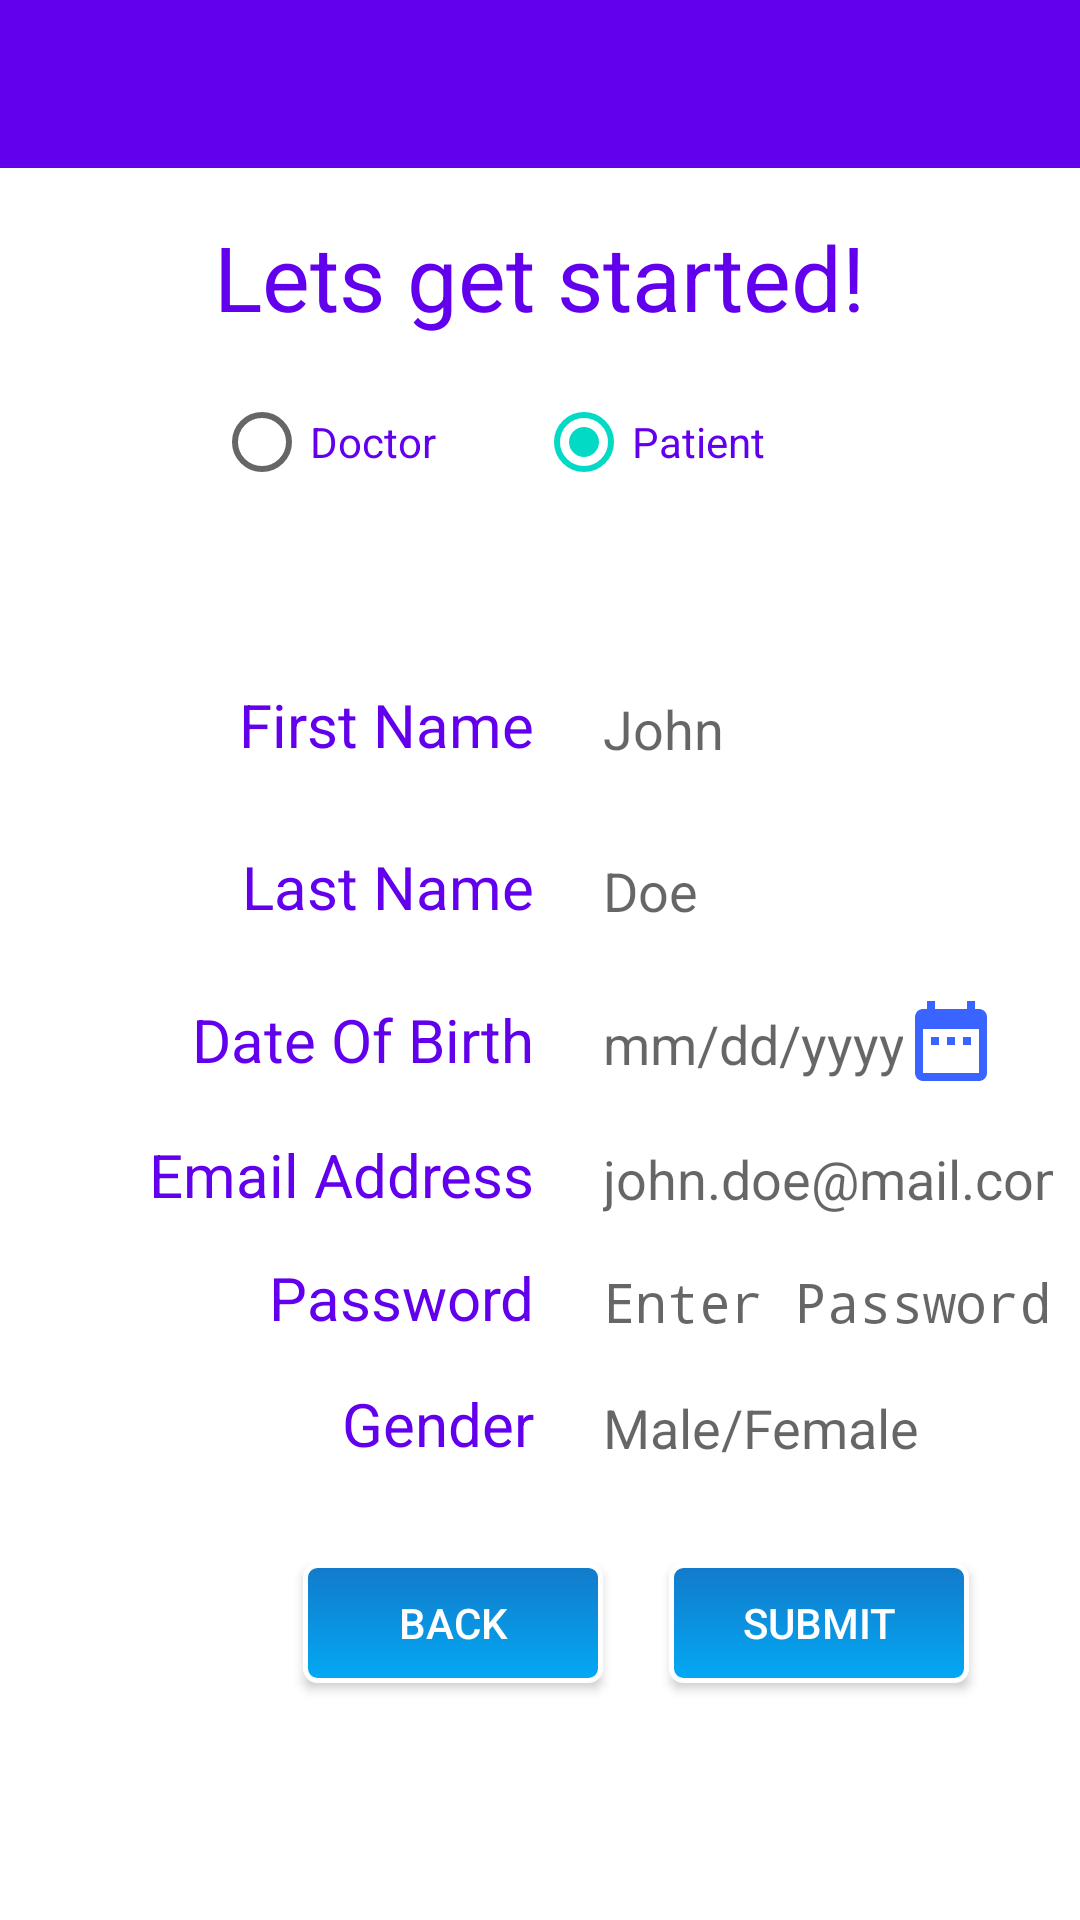

Write the Android layout XML for this screen, with the resource values it uses.
<!-- AndroidManifest.xml: application theme NoActionBarTheme -->
<!-- res/layout/activity_register_page_common.xml -->
<?xml version="1.0" encoding="utf-8"?>
<LinearLayout
    android:background="@android:color/white"
    android:orientation="vertical"
    android:layout_width="match_parent"
    android:layout_height="match_parent"
    xmlns:android="http://schemas.android.com/apk/res/android">

    <android.support.v7.widget.Toolbar
        android:id="@+id/reg_page_common_toolbar"
        android:background="@color/colorPrimary"
        android:theme="@style/ToolbarTheme"
        android:layout_width="match_parent"
        android:layout_height="?attr/actionBarSize">

    </android.support.v7.widget.Toolbar>

    <ProgressBar
        android:visibility="gone"
        android:id="@+id/registration_common_progress_banr"
        android:layout_gravity="center"
        android:layout_width="wrap_content"
        android:layout_height="wrap_content" />

    <RelativeLayout
        android:layout_width="match_parent"
        android:layout_height="match_parent"
        android:background="@color/white">

        <TextView
            android:text="Lets get started!"
            android:textSize="30dp"
            android:layout_width="wrap_content"
            android:layout_height="wrap_content"
            android:id="@+id/textView"
            android:layout_alignParentTop="true"
            android:layout_centerHorizontal="true"
            android:layout_marginTop="16dp"
            android:textColor="@color/colorPrimary" />

        <TextView
            android:text="Gender"
            android:layout_width="160dp"
            android:layout_height="30dp"
            android:textSize="20dp"
            android:layout_below="@+id/textView9"
            android:layout_alignStart="@+id/textView9"
            android:layout_marginTop="12dp"
            android:id="@+id/textView14"
            android:textAlignment="textEnd"
            android:textColor="@color/colorPrimary" />

        <EditText
            android:layout_width="150dp"
            android:layout_height="30dp"
            android:background="#ffff"
            android:inputType="textPersonName"
            android:ems="10"
            android:id="@+id/lname"
            android:hint="Doe"
            android:layout_alignTop="@+id/textView6"
            android:layout_alignStart="@+id/fname" />

        <EditText
            android:layout_height="30dp"
            android:inputType="date"
            android:background="#ffff"
            android:ems="10"
            android:id="@+id/DOB"
            android:hint="mm/dd/yyyy"
            android:onClick="showDatePickerDialog"
            android:layout_centerVertical="true"
            android:layout_alignStart="@+id/lname"
            android:layout_width="100dp" />

        <EditText
            android:layout_width="150dp"
            android:layout_height="30dp"
            android:inputType="textEmailAddress"
            android:background="#ffff"
            android:ems="10"
            android:id="@+id/email"
            android:layout_marginTop="15dp"
            android:hint="john.doe@mail.com"
            android:layout_below="@+id/DOB"
            android:layout_alignStart="@+id/DOB" />

        <EditText
            android:layout_width="150dp"
            android:layout_height="30dp"
            android:inputType="textPassword"
            android:background="#ffff"
            android:ems="10"
            android:id="@+id/password_edit_text"
            android:hint="Enter Password"
            android:layout_alignTop="@+id/textView9"
            android:layout_alignStart="@+id/email" />

        <TextView
            android:text="Password"
            android:textSize="20dp"
            android:layout_width="160dp"
            android:layout_height="30dp"
            android:id="@+id/textView9"
            android:layout_marginTop="11dp"
            android:layout_below="@+id/textView8"
            android:layout_alignStart="@+id/textView8"
            android:textAlignment="textEnd"
            android:textColor="@color/colorPrimary" />

        <EditText
            android:layout_width="150dp"
            android:layout_height="30dp"
            android:inputType="textPersonName"
            android:background="#ffff"
            android:ems="10"
            android:id="@+id/gender_edit_text"
            android:hint="Male/Female"
            android:layout_alignTop="@+id/textView14"
            android:layout_alignStart="@+id/password_edit_text" />

        <Button
            android:text="Back"
            android:layout_width="100dp"
            android:id="@+id/nav_back_button"
            android:background="@drawable/button_background_curved"
            android:onClick="finishRegistration"
            android:layout_marginTop="30dp"
            android:layout_below="@+id/textView14"
            android:layout_toStartOf="@+id/gender_edit_text"
            android:layout_height="40dp"
            android:textColor="@color/white" />

        <RadioGroup
            android:orientation="horizontal"
            android:layout_height="40dp"
            android:layout_width="150dp"
            android:layout_below="@+id/textView"
            android:layout_alignStart="@+id/textView"
            android:layout_marginTop="19dp"
            android:layout_alignEnd="@+id/textView">

            <RadioButton
                android:text="Doctor"
                android:layout_width="wrap_content"
                android:layout_height="wrap_content"
                android:id="@+id/radio_doctor"
                android:layout_weight="1"
                android:textColor="@color/colorPrimary" />

            <RadioButton
                android:text="Patient"
                android:layout_width="wrap_content"
                android:layout_height="wrap_content"
                android:id="@+id/radio_patient"
                android:layout_weight="1"
                android:checked="true"
                android:textColor="@color/colorPrimary" />
        </RadioGroup>

        <TextView
            android:text="First Name"
            android:textSize="20dp"
            android:layout_height="30dp"
            android:id="@+id/textView5"
            android:layout_width="160dp"
            android:textAlignment="textEnd"
            android:layout_marginStart="18dp"
            android:layout_alignTop="@+id/fname"
            android:layout_alignParentStart="true"
            android:textColor="@color/colorPrimary" />

        <EditText
            android:layout_width="150dp"
            android:layout_height="30dp"
            android:inputType="textPersonName"
            android:background="#ffff"
            android:text=""
            android:ems="10"
            android:id="@+id/fname"
            android:hint="John"
            android:layout_above="@+id/textView6"
            android:layout_toEndOf="@+id/textView6"
            android:layout_marginStart="23dp"
            android:layout_marginBottom="24dp" />

        <TextView
            android:text="Last Name"
            android:textSize="20dp"
            android:layout_width="160dp"
            android:layout_height="30dp"
            android:id="@+id/textView6"
            android:textAlignment="textEnd"
            android:layout_marginBottom="21dp"
            android:layout_above="@+id/textView7"
            android:layout_alignStart="@+id/textView5"
            android:textColor="@color/colorPrimary" />

        <TextView
            android:text="Email Address"
            android:textSize="20dp"
            android:layout_width="160dp"
            android:layout_height="30dp"
            android:id="@+id/textView8"
            android:textAlignment="textEnd"
            android:layout_alignTop="@+id/email"
            android:layout_alignStart="@+id/textView7"
            android:textColor="@color/colorPrimary" />

        <TextView
            android:text="Date Of Birth"
            android:textSize="20dp"
            android:layout_width="160dp"
            android:layout_height="30dp"
            android:id="@+id/textView7"
            android:textAlignment="textEnd"
            android:layout_alignTop="@+id/DOB"
            android:layout_alignStart="@+id/textView6"
            android:textColor="@color/colorPrimary" />

        <Button
            android:text="Submit"
            android:layout_width="100dp"
            android:layout_height="40dp"
            android:id="@+id/complete_sign_up_button"
            android:background="@drawable/button_background_curved"
            android:onClick="completeSignUp"
            android:layout_marginStart="22dp"
            android:layout_toEndOf="@+id/nav_back_button"
            android:layout_alignBottom="@+id/nav_back_button"
            android:textColor="@color/white" />

        <Button
            android:layout_width="32dp"
            android:id="@+id/date_of_birth_button"
            android:layout_above="@+id/email"
            android:layout_toEndOf="@+id/DOB"
            android:layout_height="32dp"
            android:onClick="showDatePickerDialog"
            android:background="@drawable/ic_action_calendar" />

    </RelativeLayout>

</LinearLayout>
<!-- resources referenced by this layout -->
<resources>
  <!-- drawable button_background_curved (drawable) -->
  <?xml version="1.0" encoding="utf-8"?>
  <shape xmlns:android="http://schemas.android.com/apk/res/android"
      android:shape="rectangle">
      <gradient android:startColor="#127ACA"
          android:endColor="#03A9F4"
          android:angle="270" />
      <corners android:radius="4dp" />
      <stroke android:width="5px" android:color="#fff" />
  </shape>
  <!-- drawable ic_action_calendar (drawable-anydpi) -->
  <vector xmlns:android="http://schemas.android.com/apk/res/android"
      android:width="24dp"
      android:height="24dp"
      android:viewportWidth="24"
      android:viewportHeight="24"
      android:tint="#3A64FF">
      <path
          android:fillColor="#FF000000"
          android:pathData="M9,11L7,11v2h2v-2zM13,11h-2v2h2v-2zM17,11h-2v2h2v-2zM19,4h-1L18,2h-2v2L8,4L8,2L6,2v2L5,4c-1.11,0 -1.99,0.9 -1.99,2L3,20c0,1.1 0.89,2 2,2h14c1.1,0 2,-0.9 2,-2L21,6c0,-1.1 -0.9,-2 -2,-2zM19,20L5,20L5,9h14v11z"/>
  </vector>
  <style name="ToolbarTheme" parent="Theme.AppCompat">
          <item name="android:textColor">@android:color/white</item>
          <item name="android:textColorSecondary">@android:color/white</item>
          <item name="android:actionMenuTextColor">@android:color/white</item>
          <item name="drawerArrowStyle">@style/MyDrawerArrowToggle</item>
      </style>
  <style name="NoActionBarTheme" parent="Theme.AppCompat.Light.NoActionBar">
          <item name="colorPrimary">@color/colorPrimary</item>
          <item name="colorPrimaryDark">@color/colorPrimaryDark</item>
          <item name="colorAccent">@color/colorAccent</item>
      </style>
  <style name="MyDrawerArrowToggle" parent="Widget.AppCompat.DrawerArrowToggle">
          <item name="color">@color/white</item>
      </style>
  <!-- not gathered from this repository: default colours our renderer supplied (Android Studio template values) -->
  <color name="white">#FFFFFFFF</color>
  <color name="colorPrimary">#FF6200EE</color>
  <color name="colorPrimaryDark">#FF3700B3</color>
  <color name="colorAccent">#FF03DAC5</color>
</resources>
